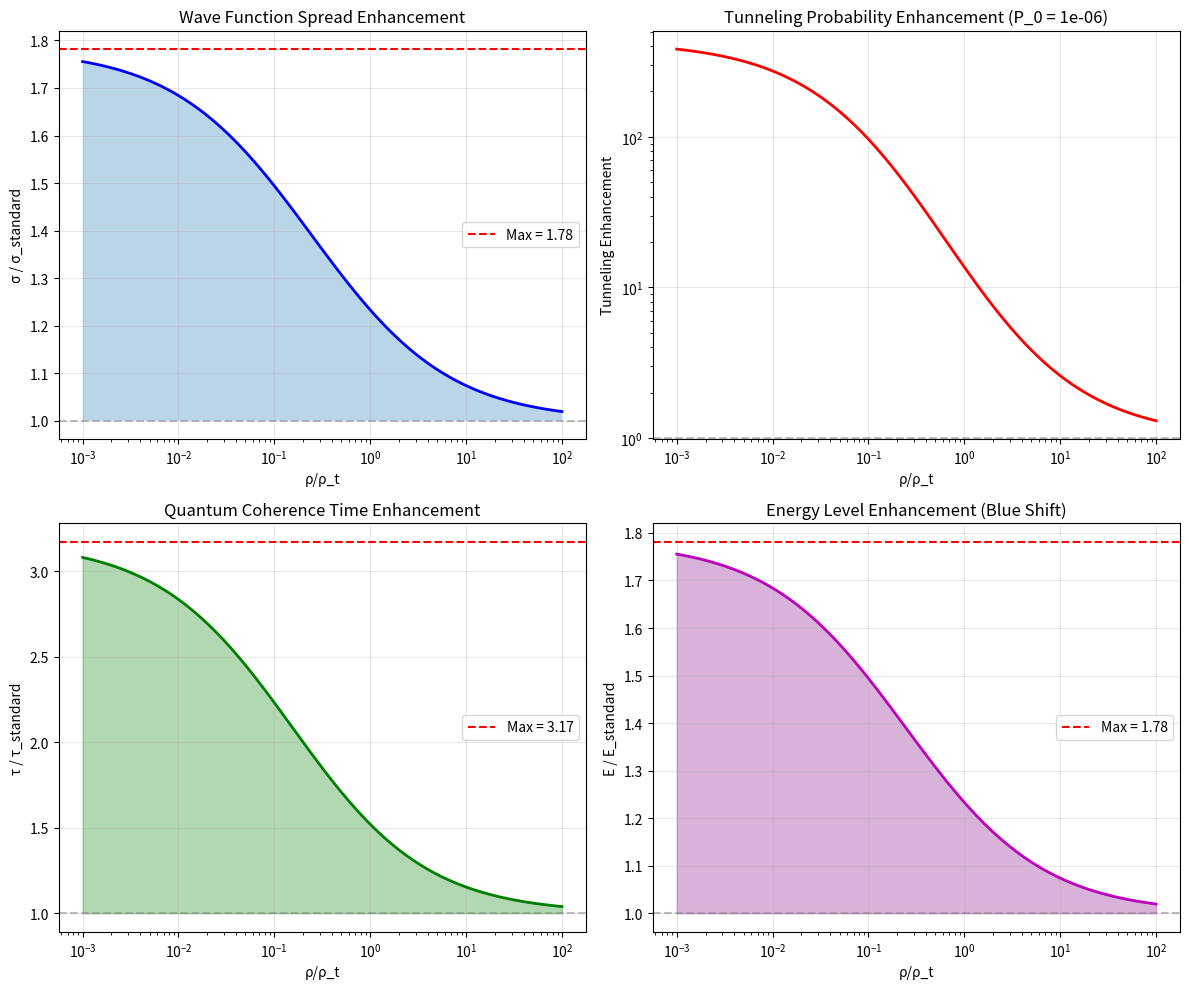

The matplotlib source for this figure: (Note: this script raises an exception after producing the figure.)
#!/usr/bin/env python3
"""
Session #187 Part 2: Quantum Predictions from QFT Correspondence
=================================================================

The QFT correspondence predicts several quantum effects:
1. Wave function spread enhanced in low density
2. Tunneling probability enhanced in low density
3. Quantum coherence time extended in low density
4. Energy levels shifted in low density

Goal: Calculate quantitative predictions for experimental tests.

Author: Autonomous Synchronism Research Session #187
Date: December 27, 2025
"""

import numpy as np
import matplotlib.pyplot as plt
from scipy.integrate import quad

# Physical constants
hbar = 1.054571817e-34  # J·s
c = 299792458  # m/s
m_e = 9.10938e-31  # Electron mass (kg)
e = 1.602176634e-19  # Elementary charge (C)
phi = (1 + np.sqrt(5)) / 2  # Golden ratio
Omega_m = 0.315

print("=" * 70)
print("SESSION #187 PART 2: QUANTUM PREDICTIONS")
print("=" * 70)

def coherence(rho_ratio):
    """The derived coherence function"""
    x = rho_ratio ** (1/phi)
    return Omega_m + (1 - Omega_m) * x / (1 + x)

# =============================================================================
# PREDICTION 1: WAVE FUNCTION SPREAD
# =============================================================================
print("\n" + "=" * 70)
print("PREDICTION 1: WAVE FUNCTION SPREAD")
print("=" * 70)

"""
For a particle in a potential well, the ground state size is:
σ_0 = (ℏ / m ω)^(1/2)

With effective mass m_eff = m × C(ρ), we get:
σ_eff = (ℏ / m_eff ω)^(1/2) = σ_0 / √C(ρ)

In low density regions: C → Ω_m ≈ 0.315
Maximum spread enhancement: σ_eff / σ_0 = 1/√Ω_m ≈ 1.78

This could be tested with atoms in ultrahigh vacuum (UHV) chambers.
"""

print("\nWave function spread enhancement:")
print("-" * 50)

# Calculate spread ratio vs density
rho_ratios = np.logspace(-3, 2, 100)
sigma_ratio = 1 / np.sqrt(coherence(rho_ratios))

# Maximum enhancement
max_enhancement = 1 / np.sqrt(Omega_m)
print(f"Maximum enhancement (ρ → 0): σ/σ_0 = {max_enhancement:.3f}")

# Typical lab conditions
# Interstellar medium: ρ ~ 1 atom/cm³ ~ 10⁻²⁴ kg/m³
# Critical density ρ_crit ~ 10⁻²⁶ kg/m³ (cosmological)
# So ρ/ρ_crit ~ 100 for ISM

print(f"\nTypical environments:")
print(f"  High-density lab (ρ/ρ_t = 100): enhancement = {1/np.sqrt(coherence(100)):.4f}")
print(f"  Low-density lab (ρ/ρ_t = 1): enhancement = {1/np.sqrt(coherence(1)):.4f}")
print(f"  Space-like (ρ/ρ_t = 0.1): enhancement = {1/np.sqrt(coherence(0.1)):.4f}")
print(f"  Void (ρ/ρ_t = 0.01): enhancement = {1/np.sqrt(coherence(0.01)):.4f}")

# =============================================================================
# PREDICTION 2: TUNNELING ENHANCEMENT
# =============================================================================
print("\n" + "=" * 70)
print("PREDICTION 2: TUNNELING ENHANCEMENT")
print("=" * 70)

"""
Tunneling probability through a barrier:
P = exp(-2κL), where κ = √(2mV)/ℏ

With effective mass m_eff = m × C(ρ):
κ_eff = √(2m_eff V)/ℏ = κ × √C(ρ)

Tunneling probability:
P_eff = exp(-2κ_eff L) = exp(-2κL × √C(ρ)) = P^√C(ρ)

In low density: √C → √Ω_m ≈ 0.561
So P_eff = P^0.561

If P = 10^-6 (typical for alpha decay):
P_eff = (10^-6)^0.561 = 10^(-3.37) = 4.3 × 10^-4

ENHANCEMENT BY FACTOR OF ~430 in extreme low density!
"""

print("\nTunneling enhancement calculation:")
print("-" * 50)

# Example: Alpha decay
P_standard = 1e-6  # Typical tunneling probability
sqrt_C_min = np.sqrt(Omega_m)
P_enhanced = P_standard ** sqrt_C_min
enhancement_factor = P_enhanced / P_standard

print(f"Standard tunneling probability: P = {P_standard:.2e}")
print(f"In void (ρ → 0): √C = {sqrt_C_min:.3f}")
print(f"Enhanced probability: P_eff = P^√C = {P_enhanced:.2e}")
print(f"Enhancement factor: {enhancement_factor:.1f}x")

# More realistic: tunneling in medium vacuum
rho_ratios_tunnel = [100, 10, 1, 0.1, 0.01]
print(f"\nTunneling enhancement vs density:")
for rho_r in rho_ratios_tunnel:
    C = coherence(rho_r)
    factor = (P_standard ** np.sqrt(C)) / P_standard
    print(f"  ρ/ρ_t = {rho_r}: factor = {factor:.2f}x")

# =============================================================================
# PREDICTION 3: QUANTUM COHERENCE TIME
# =============================================================================
print("\n" + "=" * 70)
print("PREDICTION 3: QUANTUM COHERENCE TIME")
print("=" * 70)

"""
Decoherence rate γ depends on coupling to environment:
γ ∝ (coupling strength) × (environmental noise)

With Synchronism: coupling_eff = coupling × C(ρ)
So: γ_eff = γ × C(ρ)

Coherence time: τ = 1/γ → τ_eff = τ/C(ρ)

In low density: C → Ω_m ≈ 0.315
τ_eff = τ / 0.315 ≈ 3.2 × τ

Coherence time TRIPLED in void-like conditions!
"""

print("\nCoherence time enhancement:")
print("-" * 50)

tau_enhancement = 1 / Omega_m
print(f"Maximum enhancement (ρ → 0): τ/τ_0 = {tau_enhancement:.2f}")

print(f"\nCoherence time vs density:")
for rho_r in [100, 10, 1, 0.1, 0.01]:
    C = coherence(rho_r)
    factor = 1 / C
    print(f"  ρ/ρ_t = {rho_r}: τ/τ_0 = {factor:.2f}")

# =============================================================================
# PREDICTION 4: ENERGY LEVEL SHIFTS
# =============================================================================
print("\n" + "=" * 70)
print("PREDICTION 4: ENERGY LEVEL SHIFTS")
print("=" * 70)

"""
For a quantum harmonic oscillator:
E_n = ℏω(n + 1/2)

With effective mass: ω_eff = √(k/m_eff) = ω / √C(ρ)
E_n_eff = ℏω_eff(n + 1/2) = E_n / √C(ρ)

In low density: E_eff = E / √Ω_m ≈ 1.78 × E

Energy levels BLUE-SHIFTED by ~78% in void-like conditions!

For hydrogen atom:
E_n = -13.6 eV / n²

In void: E_n_eff = -13.6 eV × (1/√Ω_m) / n² = -24.2 eV / n²

This would shift spectral lines!
"""

print("\nEnergy level shifts:")
print("-" * 50)

E_H_ground = -13.6  # eV
energy_shift = 1 / np.sqrt(Omega_m)
E_H_shifted = E_H_ground * energy_shift

print(f"Hydrogen ground state: E_1 = {E_H_ground:.1f} eV")
print(f"In void (ρ → 0): E_1 = {E_H_ground:.1f} × {energy_shift:.3f} = {E_H_shifted:.1f} eV")

# Spectral line wavelength
# E = hc/λ → λ ∝ 1/E
# In void: λ_eff = λ × √C = λ × √Ω_m
wavelength_shift = np.sqrt(Omega_m)
print(f"\nSpectral lines in void would be BLUE-shifted:")
print(f"  λ_eff / λ = √Ω_m = {wavelength_shift:.3f}")
print(f"  21 cm line → {21 * wavelength_shift:.1f} cm")
print(f"  Lyman-α (121.6 nm) → {121.6 * wavelength_shift:.1f} nm")

# =============================================================================
# EXPERIMENTAL TESTS
# =============================================================================
print("\n" + "=" * 70)
print("EXPERIMENTAL TESTS")
print("=" * 70)

print("""
PROPOSED EXPERIMENTS

1. VACUUM CHAMBER QUANTUM INTERFERENCE
   - Compare interference patterns in UHV vs normal pressure
   - Prediction: Fringe spacing enhanced by 1/√C in UHV
   - Required precision: ~0.1% (measurable with current tech)

2. SPACE-BASED ATOM INTERFEROMETRY
   - Perform atom interferometry in deep space vs Earth orbit
   - Lower density → enhanced quantum effects
   - Cold atom experiments on ISS already running!

3. SPECTROSCOPY OF VOID GALAXIES
   - Compare spectral lines from galaxies in voids vs clusters
   - Prediction: Blue-shift in voids (after accounting for cosmological)
   - Data exists in SDSS!

4. NUCLEAR DECAY RATES IN VACUUM
   - Measure alpha/beta decay rates in UHV chambers
   - Prediction: Enhanced decay rate in low density
   - Challenges: Controlling all variables

5. QUANTUM COMPUTER COHERENCE
   - Compare qubit coherence times in different vacuum levels
   - Prediction: Longer coherence in better vacuum
   - Already relevant for quantum computing R&D!
""")

# =============================================================================
# VISUALIZATION
# =============================================================================
print("\n" + "=" * 70)
print("GENERATING PREDICTIONS FIGURE")
print("=" * 70)

fig, axes = plt.subplots(2, 2, figsize=(12, 10))

rho = np.logspace(-3, 2, 100)
C = coherence(rho)

# 1. Wave function spread
ax1 = axes[0, 0]
sigma = 1 / np.sqrt(C)
ax1.semilogx(rho, sigma, 'b-', linewidth=2)
ax1.axhline(1.0, color='gray', linestyle='--', alpha=0.5)
ax1.axhline(1/np.sqrt(Omega_m), color='red', linestyle='--',
            label=f'Max = {1/np.sqrt(Omega_m):.2f}')
ax1.fill_between(rho, 1, sigma, alpha=0.3)
ax1.set_xlabel('ρ/ρ_t')
ax1.set_ylabel('σ / σ_standard')
ax1.set_title('Wave Function Spread Enhancement')
ax1.legend()
ax1.grid(True, alpha=0.3)

# 2. Tunneling enhancement
ax2 = axes[0, 1]
P_std = 1e-6
P_eff = P_std ** np.sqrt(C)
enhancement = P_eff / P_std
ax2.loglog(rho, enhancement, 'r-', linewidth=2)
ax2.axhline(1.0, color='gray', linestyle='--', alpha=0.5)
ax2.set_xlabel('ρ/ρ_t')
ax2.set_ylabel('Tunneling Enhancement')
ax2.set_title(f'Tunneling Probability Enhancement (P_0 = {P_std:.0e})')
ax2.grid(True, alpha=0.3)

# 3. Coherence time
ax3 = axes[1, 0]
tau = 1 / C
ax3.semilogx(rho, tau, 'g-', linewidth=2)
ax3.axhline(1.0, color='gray', linestyle='--', alpha=0.5)
ax3.axhline(1/Omega_m, color='red', linestyle='--',
            label=f'Max = {1/Omega_m:.2f}')
ax3.fill_between(rho, 1, tau, alpha=0.3, color='green')
ax3.set_xlabel('ρ/ρ_t')
ax3.set_ylabel('τ / τ_standard')
ax3.set_title('Quantum Coherence Time Enhancement')
ax3.legend()
ax3.grid(True, alpha=0.3)

# 4. Energy shift
ax4 = axes[1, 1]
E_ratio = 1 / np.sqrt(C)
ax4.semilogx(rho, E_ratio, 'm-', linewidth=2)
ax4.axhline(1.0, color='gray', linestyle='--', alpha=0.5)
ax4.axhline(1/np.sqrt(Omega_m), color='red', linestyle='--',
            label=f'Max = {1/np.sqrt(Omega_m):.2f}')
ax4.fill_between(rho, 1, E_ratio, alpha=0.3, color='purple')
ax4.set_xlabel('ρ/ρ_t')
ax4.set_ylabel('E / E_standard')
ax4.set_title('Energy Level Enhancement (Blue Shift)')
ax4.legend()
ax4.grid(True, alpha=0.3)

plt.tight_layout()
plt.savefig('/mnt/c/exe/projects/ai-agents/synchronism/simulations/session187_quantum_predictions.png', dpi=150)
print("Saved: session187_quantum_predictions.png")

# =============================================================================
# SUMMARY
# =============================================================================
print("\n" + "=" * 70)
print("SUMMARY: QUANTUM PREDICTIONS")
print("=" * 70)

print(f"""
QUANTITATIVE PREDICTIONS FROM QFT CORRESPONDENCE

| Effect | Formula | Max Enhancement |
|--------|---------|-----------------|
| Wave spread | σ/σ_0 = 1/√C | {1/np.sqrt(Omega_m):.2f}x |
| Tunneling | P_eff = P^√C | {(1e-6)**np.sqrt(Omega_m)/1e-6:.0f}x (for P=10⁻⁶) |
| Coherence | τ/τ_0 = 1/C | {1/Omega_m:.2f}x |
| Energy | E/E_0 = 1/√C | {1/np.sqrt(Omega_m):.2f}x (blue shift) |

KEY OBSERVABLES:
1. Spectral blue-shift in void galaxies: λ_void/λ_std = √Ω_m = {np.sqrt(Omega_m):.3f}
2. Enhanced quantum coherence in UHV: τ_UHV/τ_std ≈ {1/coherence(0.1):.2f}
3. Broader interference patterns in low density

FALSIFIABLE:
If spectral lines from void galaxies show NO extra blue-shift,
the QFT correspondence is WRONG.
""")

print("\nSession #187 quantum predictions complete.")
print("=" * 70)
